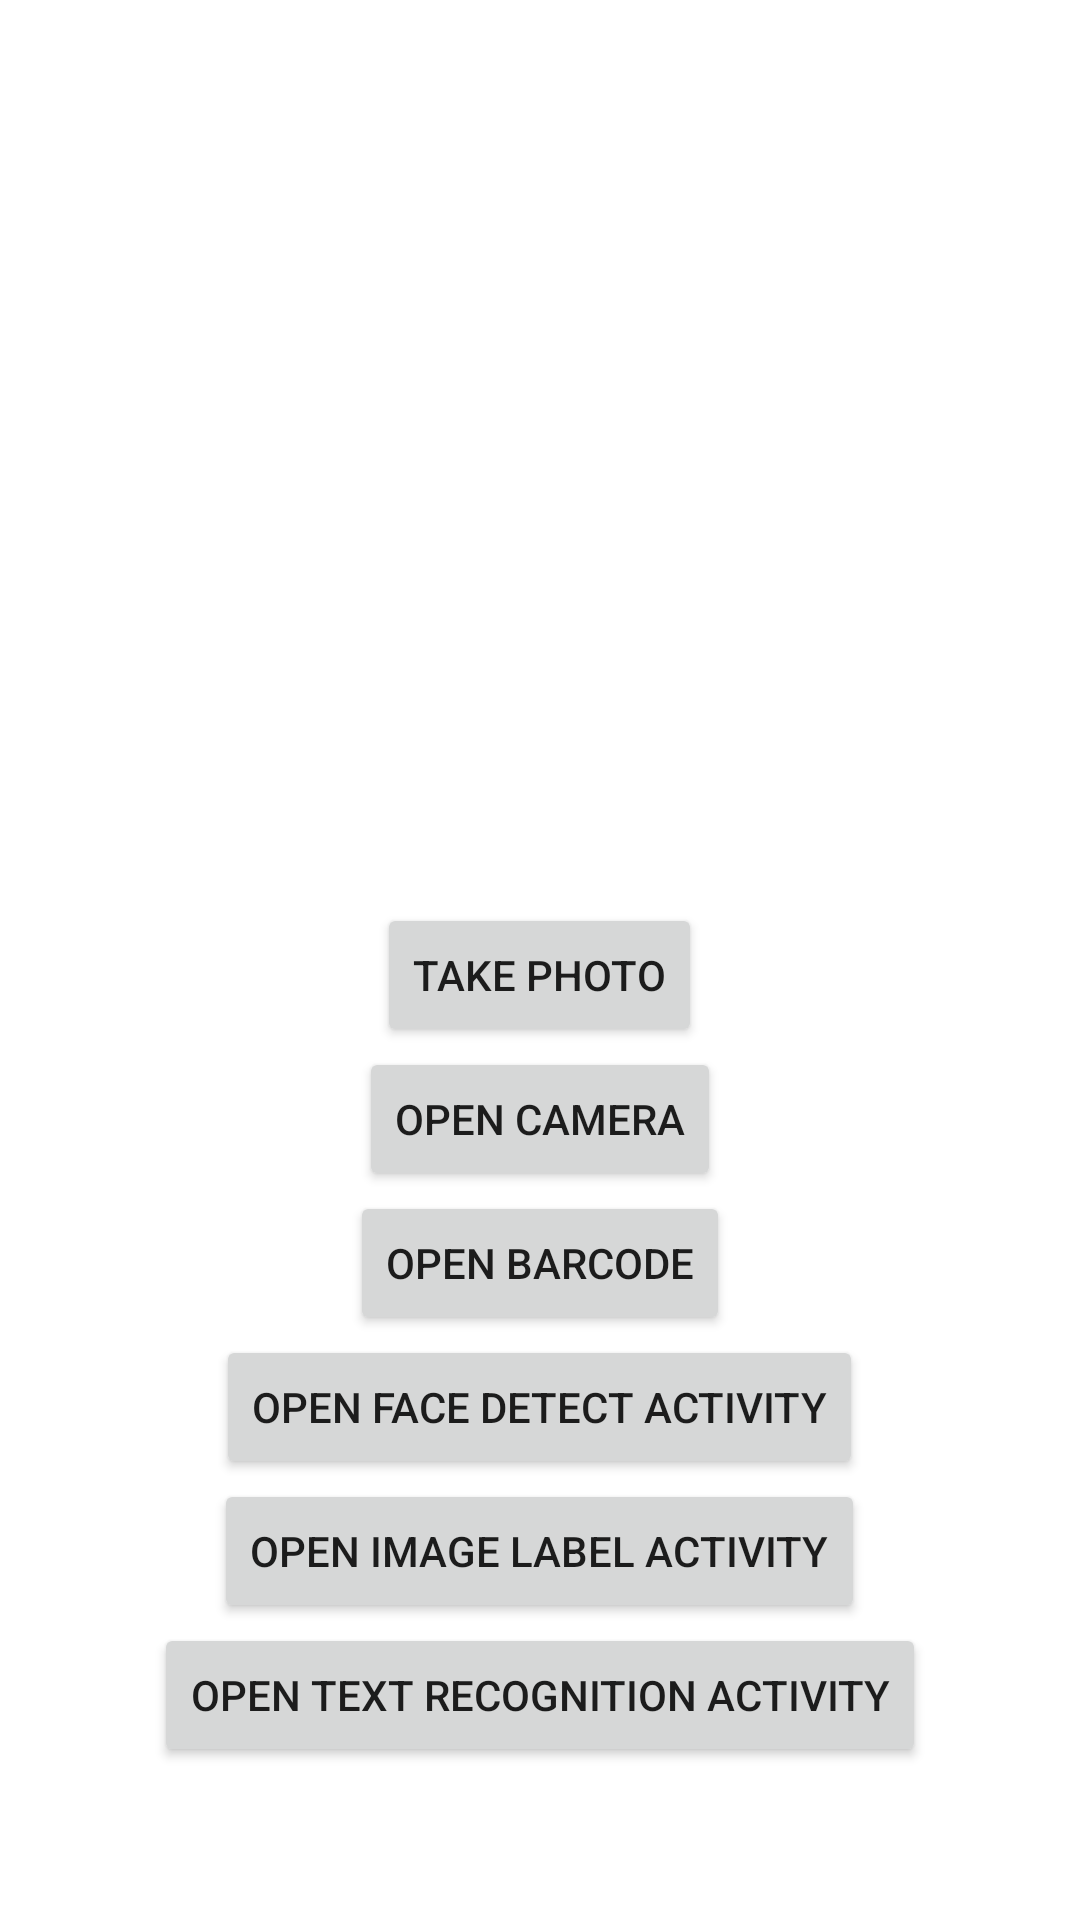

Layout XML and referenced resources for this Android screen:
<!-- AndroidManifest.xml: application theme Theme.Lens_Clone -->
<!-- res/layout/activity_main.xml -->
<?xml version="1.0" encoding="utf-8"?>
<androidx.constraintlayout.widget.ConstraintLayout xmlns:android="http://schemas.android.com/apk/res/android"
    xmlns:app="http://schemas.android.com/apk/res-auto"
    xmlns:tools="http://schemas.android.com/tools"
    android:layout_width="match_parent"
    android:layout_height="match_parent"
    tools:context=".MainActivity">

    <LinearLayout
        android:layout_width="wrap_content"
        android:layout_height="wrap_content"
        android:gravity="center"
        android:orientation="vertical"
        app:layout_constraintBottom_toBottomOf="parent"
        app:layout_constraintEnd_toEndOf="parent"
        app:layout_constraintStart_toStartOf="parent"
        app:layout_constraintTop_toTopOf="parent">

        <ImageView
            android:id="@+id/imgThumb"
            android:layout_width="250dp"
            android:layout_height="250dp">
        </ImageView>

        <Button
            android:id="@+id/btnTakePhoto"
            android:text="take photo"
            android:layout_width="wrap_content"
            android:gravity="center"
            android:layout_height="wrap_content">
        </Button>

        <Button
            android:id="@+id/btnCameraActivity"
            android:layout_width="wrap_content"
            android:layout_height="wrap_content"
            android:gravity="center"
            android:text="open camera">
        </Button>
        <Button
            android:id="@+id/btnBarcodeActivity"
            android:layout_width="wrap_content"
            android:layout_height="wrap_content"
            android:gravity="center"
            android:text="open Barcode">
        </Button>

        <Button
            android:id="@+id/btnFaceDetectActivity"
            android:layout_width="wrap_content"
            android:layout_height="wrap_content"
            android:gravity="center"
            android:text="open Face Detect Activity">
        </Button>

        <Button
            android:id="@+id/btnLabelerActivity"
            android:layout_width="wrap_content"
            android:layout_height="wrap_content"
            android:gravity="center"
            android:text="open Image label Activity">
        </Button>

        <Button
            android:id="@+id/btnTextRecogActivity"
            android:layout_width="wrap_content"
            android:layout_height="wrap_content"
            android:gravity="center"
            android:text="open Text Recognition Activity">
        </Button>


    </LinearLayout>

</androidx.constraintlayout.widget.ConstraintLayout>
<!-- resources referenced by this layout -->
<resources>
  <style name="Theme.Lens_Clone" parent="Theme.MaterialComponents.DayNight.DarkActionBar">
          
          <item name="colorPrimary">@color/purple_500</item>
          <item name="colorPrimaryVariant">@color/purple_700</item>
          <item name="colorOnPrimary">@color/white</item>
          
          <item name="colorSecondary">@color/teal_200</item>
          <item name="colorSecondaryVariant">@color/teal_700</item>
          <item name="colorOnSecondary">@color/black</item>
          
          <item name="android:statusBarColor" tools:targetApi="l">?attr/colorPrimaryVariant</item>
          
      </style>
  <!-- not gathered from this repository: default colours our renderer supplied (Android Studio template values) -->
  <color name="purple_500">#FF6200EE</color>
  <color name="purple_700">#FF3700B3</color>
  <color name="teal_200">#FF03DAC5</color>
  <color name="teal_700">#FF018786</color>
  <color name="black">#FF000000</color>
  <color name="white">#FFFFFFFF</color>
</resources>
